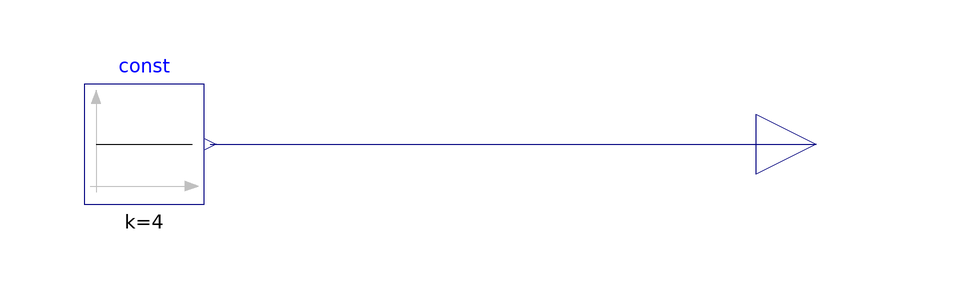

The component connection diagram of the Modelica model below, drawn from its own Placement and Line annotations.

model Constant "Test constant source for HIL in dSpace"
  extends Modelica.Icons.Example;

  Modelica.Blocks.Sources.Constant const(k=4)
    annotation (Placement(transformation(extent={{-12,-10},{8,10}})));
  Modelica.Blocks.Interfaces.RealOutput y "Connector of Real output signal"
    annotation (Placement(transformation(extent={{100,-10},{120,10}})));
equation
  connect(const.y, y)
    annotation (Line(points={{9,0},{110,0}}, color={0,0,127}));
  annotation (Icon(coordinateSystem(preserveAspectRatio=false)), Diagram(
        coordinateSystem(preserveAspectRatio=false)),
    experiment(
      StopTime=86400,
      __Dymola_fixedstepsize=0.001,
      __Dymola_Algorithm="Euler"),
    __Dymola_experimentFlags(Advanced(
        InlineMethod=4,
        InlineOrder=2,
        InlineFixedStep=0.001)));
end Constant;